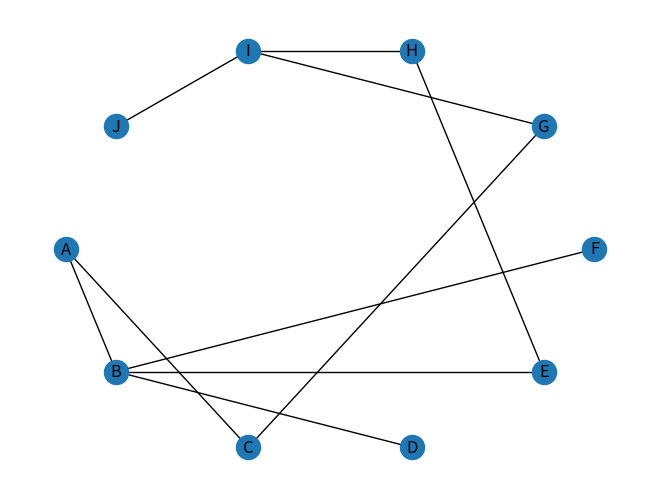

This chart was generated by the following Python code:
import math
import numpy as np
import networkx as nx
import matplotlib.pyplot as plt

g = nx.Graph()

node_visited = []
success_visit = []

# Closer coordinate mean closer to destination
# Though in real life, this will not always work.
def coordinate_compare(current, next, goal):
    x1, y1 = pos[current]
    x2, y2 = pos[next]
    x3, y3 = pos[goal]
    distance1 = math.sqrt((x1 - x3)**2 + (y1 - y3)**2)
    distance2 = math.sqrt((x2 - x3)**2 + (y2 - y3)**2)
    if distance1 > distance2:
        return current
    else:
        return next

# Find the next node to visit closer to the goal
def closest_node(current, goal, next = None):
    next = current
    if len(list(g.adj[current])) == 0: # Because of the graph construction
        return next, current
    for node in list(g.adj[current]):
        if node in node_visited:
            continue
        if node == goal:
            next = node
            break
        if next == current: #Should not compare coordinate of current and node
            next = node
            continue
        next = coordinate_compare(next, node, goal)
           
    return next, current

# Best First Search
def BestFirstSearch(start, goal):
    current = start
    node_visited.append(current)
    while current != goal:
        current, previous = closest_node(current, goal) 
        if current != previous:
            node_visited.append(current)
            success_visit.append(previous)
        else:
            if success_visit == []:
                print("No path found")
                break
            else:
                current = success_visit.pop()
                continue

g.add_nodes_from(['A', 'B', 'C', 'D', 'E', 'F', 'G', 'H', 'I', 'J'])
g.add_edge("A", "B")
g.add_edge("A", "C")
g.add_edge("B", "D")
g.add_edge("B", "E")
g.add_edge("B", "F")
g.add_edge("C", "G")
g.add_edge("E", "H")
g.add_edge("H", "I")
g.add_edge("I", "J")
g.add_edge("G", "I")

pos = nx.shell_layout(g)
BestFirstSearch("B", "I")
print(success_visit)
nx.draw(g, pos, with_labels=True)
plt.show()
